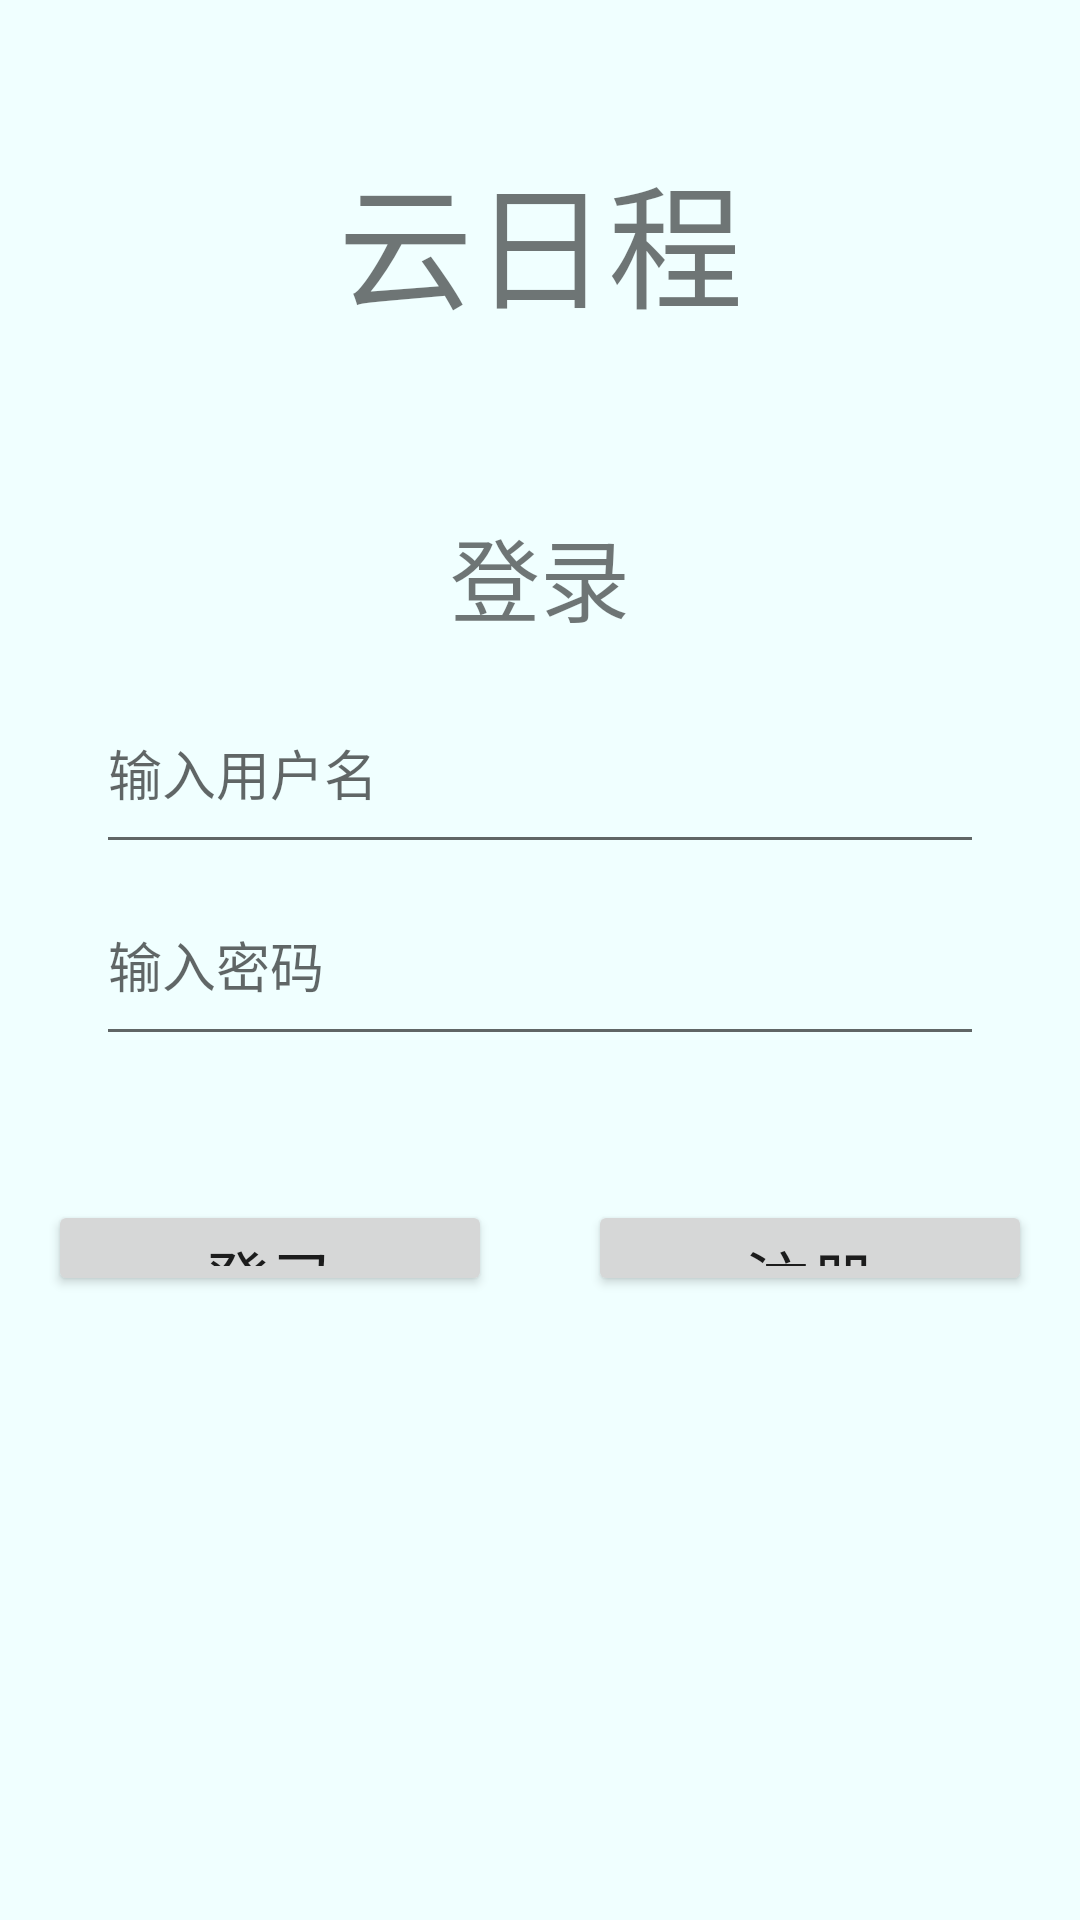

The Android layout XML behind this screen, and the referenced resources:
<!-- AndroidManifest.xml: application theme Theme.TryYun -->
<!-- res/layout/activity_login.xml -->
<?xml version="1.0" encoding="utf-8"?>
<LinearLayout android:layout_height="match_parent"
    android:layout_width="match_parent"
    xmlns:android="http://schemas.android.com/apk/res/android"
    android:orientation="vertical"
    android:background="@color/azure">
    <LinearLayout
        android:layout_width="match_parent"
        android:layout_height="0dp"
        android:layout_weight="1">
        <TextView
            android:text="@string/app_name"
            android:gravity="center"
            android:textSize="45sp"
            android:layout_width="match_parent"
            android:layout_height="match_parent" />

    </LinearLayout>
    <LinearLayout
        android:layout_width="match_parent"
        android:layout_height="0dp"
        android:layout_weight="2"
        android:orientation="vertical">
        <TextView
            android:text="@string/login"
            android:gravity="center"
            android:textSize="30sp"
            android:layout_width="match_parent"
            android:layout_height="0dp"
            android:layout_weight="1" />
        <EditText
            android:id="@+id/input_account"
            android:layout_width="match_parent"
            android:hint="@string/account"
            android:inputType="text"
            android:layout_marginHorizontal="32dp"
            android:layout_height="0dp"
            android:layout_weight="1" />
        <EditText
            android:id="@+id/input_password"
            android:layout_width="match_parent"
            android:hint="@string/password"
            android:inputType="text"
            android:layout_marginHorizontal="32dp"
            android:layout_height="0dp"
            android:layout_weight="1" />
        <LinearLayout
            android:layout_width="match_parent"
            android:layout_height="0dp"
            android:layout_weight="2"
            android:orientation="horizontal">
            <Button
                android:id="@+id/btn_login"
                android:text="@string/login"
                android:textSize="22sp"
                android:layout_width="0dp"
                android:layout_marginHorizontal="16dp"
                android:layout_marginVertical="48dp"
                android:layout_height="match_parent"
                android:layout_weight="1" />
            <Button
                android:id="@+id/btn_register"
                android:text="@string/register"
                android:layout_width="0dp"
                android:textSize="22sp"
                android:layout_marginHorizontal="16dp"
                android:layout_marginVertical="48dp"
                android:layout_height="match_parent"
                android:layout_weight="1" />
        </LinearLayout>
    </LinearLayout>
    <LinearLayout
        android:layout_width="match_parent"
        android:layout_height="0dp"
        android:layout_weight="1">

    </LinearLayout>

</LinearLayout>
<!-- resources referenced by this layout -->
<resources>
  <color name="azure">#FFF0FFFF</color>
  <string name="account">输入用户名</string>
  <string name="app_name">云日程</string>
  <string name="login">登录</string>
  <string name="password">输入密码</string>
  <string name="register">注册</string>
  <style name="Theme.TryYun" parent="Theme.MaterialComponents.DayNight.NoActionBar.Bridge">
          
          <item name="colorPrimary">@color/purple_500</item>
          <item name="colorPrimaryVariant">@color/purple_700</item>
          <item name="colorOnPrimary">@color/white</item>
          
          <item name="colorSecondary">@color/teal_200</item>
          <item name="colorSecondaryVariant">@color/teal_700</item>
          <item name="colorOnSecondary">@color/black</item>
          
          <item name="android:statusBarColor" tools:targetApi="l">?attr/colorPrimaryVariant</item>
          
      </style>
  <color name="purple_500">#FF6200EE</color>
  <color name="purple_700">#FF3700B3</color>
  <color name="white">#FFFFFFFF</color>
  <color name="teal_200">#FF03DAC5</color>
  <color name="teal_700">#FF018786</color>
  <color name="black">#FF000000</color>
</resources>
